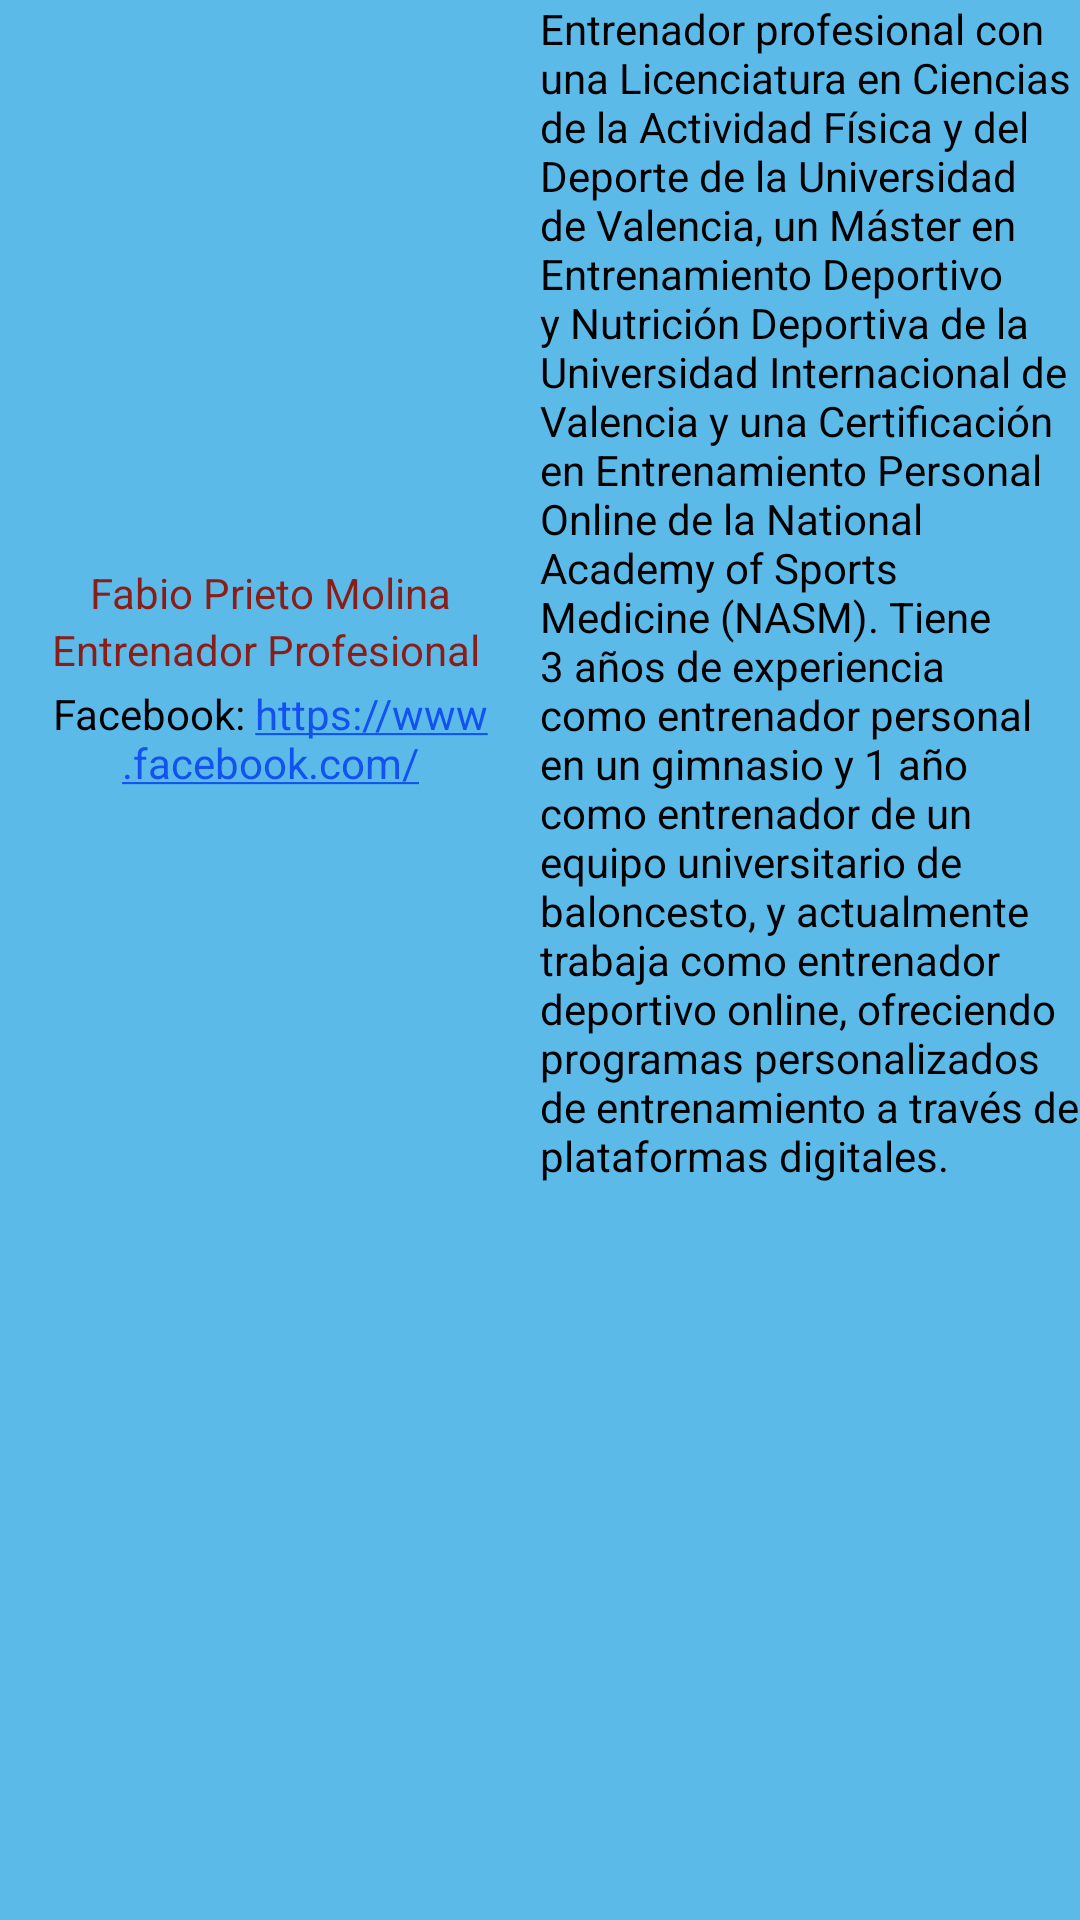

Layout XML and referenced resources for this Android screen:
<!-- AndroidManifest.xml: application theme Theme.AppCompat.NoActionBar -->
<!-- res/layout/fragment_frag_a2__e.xml -->
<?xml version="1.0" encoding="utf-8"?>
<FrameLayout xmlns:android="http://schemas.android.com/apk/res/android"
    xmlns:tools="http://schemas.android.com/tools"
    android:layout_width="360dp"
    android:layout_height="276dp"
    android:background="@color/cool_blue"
    android:layout_gravity="bottom"
    android:layout_marginStart="16dp"
    android:layout_marginTop="16dp"
    android:layout_marginEnd="16dp"
    android:layout_marginBottom="16dp"
    tools:context=".fragA2_E">

    
    <LinearLayout
        android:layout_width="match_parent"
        android:layout_height="match_parent"
        android:orientation="horizontal">

        <ScrollView
            android:layout_width="0dp"
            android:layout_height="match_parent"
            android:layout_weight="1">

            <LinearLayout
                android:layout_width="match_parent"
                android:layout_height="match_parent"
                android:orientation="vertical">

                <ImageView
                    android:id="@+id/imageView3"
                    android:layout_width="160dp"
                    android:layout_gravity="center"
                    android:layout_height="175dp"
                    android:layout_weight="1"
                    android:rotationX="14"
                    android:src="@drawable/entrenador" />

                <TextView
                    android:id="@+id/textView_column1"
                    android:layout_width="match_parent"
                    android:layout_height="32dp"
                    android:gravity="bottom|center"
                    android:text="Fabio Prieto Molina"
                    android:textColor="@color/red" />

                <TextView
                    android:id="@+id/textView_column1.1"
                    android:layout_width="match_parent"
                    android:layout_height="wrap_content"
                    android:gravity="center"
                    android:text="Entrenador Profesional "
                    android:textColor="@color/red" />

                <TextView
                    android:id="@+id/emailTextView"
                    android:layout_width="match_parent"
                    android:layout_height="40dp"
                    android:autoLink="web"
                    android:gravity="center"
                    android:text="Facebook: https://www.facebook.com/"
                    android:textColor="@color/black"
                    android:textColorLink="@color/blue" />

            </LinearLayout>

        </ScrollView>

        <ScrollView
            android:layout_width="0dp"
            android:layout_height="match_parent"
            android:layout_weight="1">

            <TextView
                android:id="@+id/textView6_28"
                android:layout_width="wrap_content"
                android:layout_height="wrap_content"
                android:gravity="left"
                android:text="Entrenador profesional con una Licenciatura en Ciencias de la Actividad Física y del Deporte de la Universidad de Valencia, un Máster en Entrenamiento Deportivo y Nutrición Deportiva de la Universidad Internacional de Valencia y una Certificación en Entrenamiento Personal Online de la National Academy of Sports Medicine (NASM). Tiene 3 años de experiencia como entrenador personal en un gimnasio y 1 año como entrenador de un equipo universitario de baloncesto, y actualmente trabaja como entrenador deportivo online, ofreciendo programas personalizados de entrenamiento a través de plataformas digitales."
                android:textColor="@color/black" />

        </ScrollView>

    </LinearLayout>

</FrameLayout>
<!-- resources referenced by this layout -->
<resources>
  <color name="black">#FF000000</color>
  <color name="blue">#1252F0</color>
  <color name="cool_blue">#5CBAE9</color>
  <color name="red">#891E19</color>
</resources>
